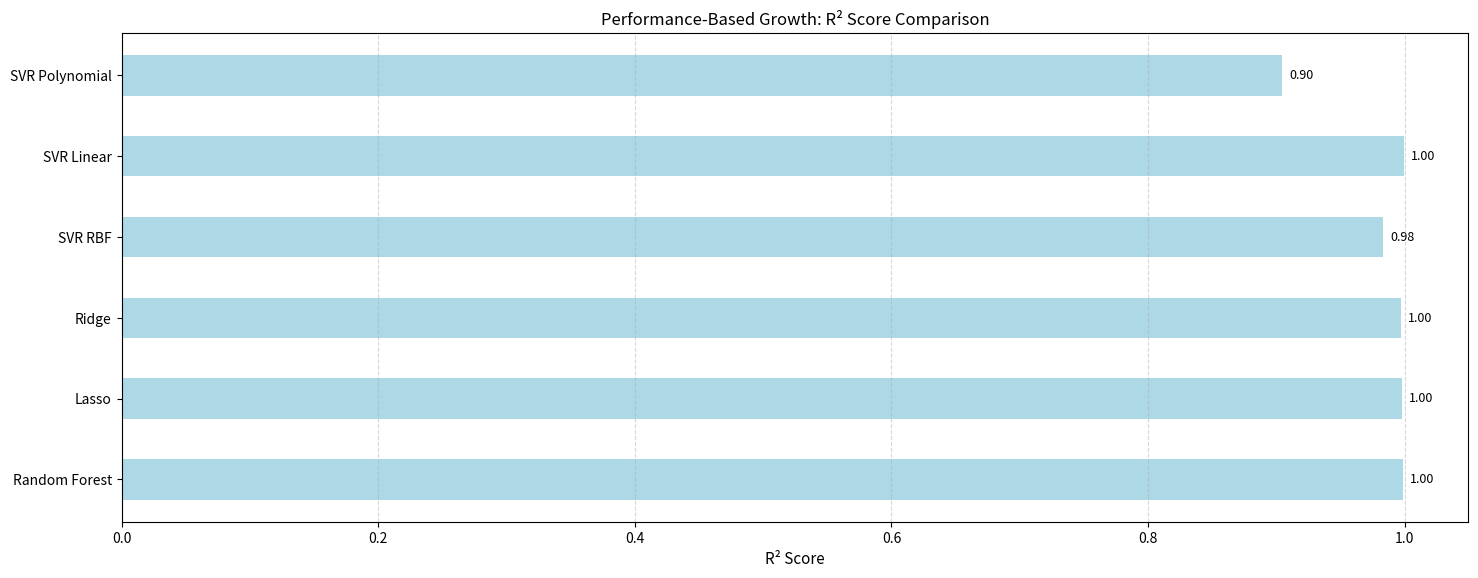
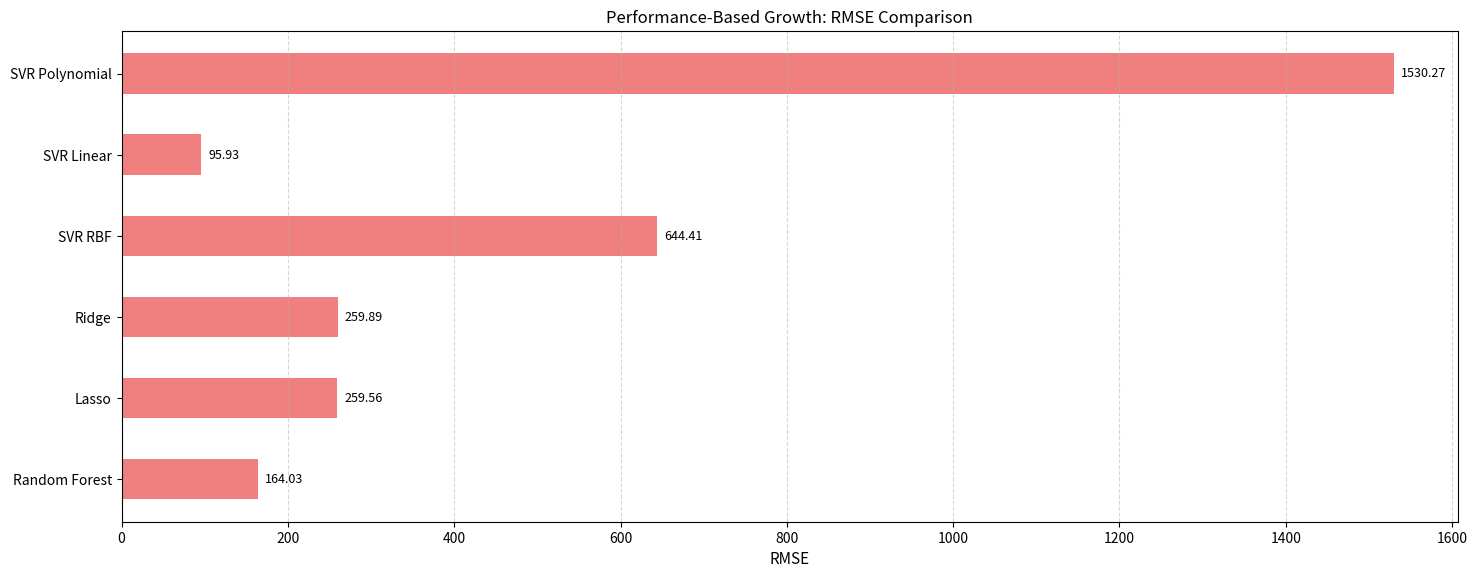
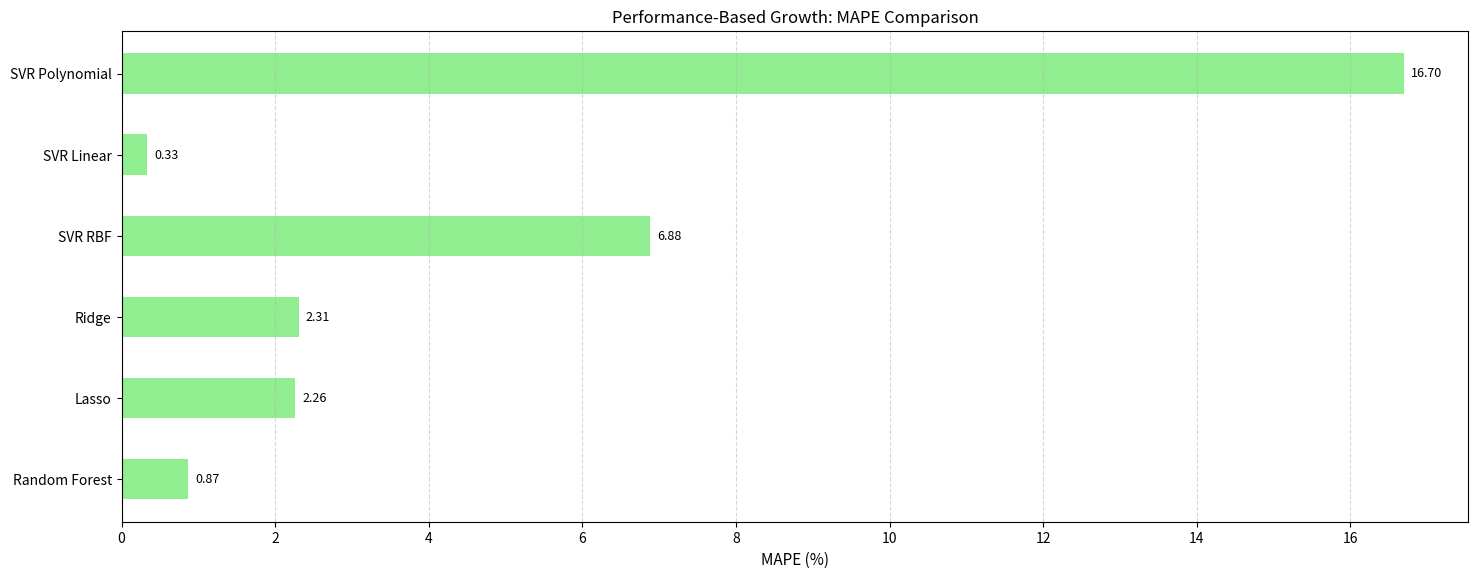

Python code for these plots, in order:
import matplotlib.pyplot as plt
import numpy as np

models = ['Random Forest', 'Lasso', 'Ridge', 'SVR RBF', 'SVR Linear', 'SVR Polynomial']
r2_scores = [0.9989, 0.9975, 0.9974, 0.9831, 0.9996, 0.9045]
rmse = [164.03, 259.56, 259.89, 644.41, 95.93, 1530.27]
mape = [0.87, 2.26, 2.31, 6.88, 0.33, 16.70]

def plot_metric(values, title, xlabel, filename, color='skyblue'):
    fig, ax = plt.subplots(figsize=(15, 6))
    y = np.arange(len(models))
    bars = ax.barh(y, values, height=0.5, color=color)
    ax.set_yticks(y)
    ax.set_yticklabels(models, fontsize=10)
    ax.set_xlabel(xlabel, fontsize=11)
    ax.set_title(title, fontsize=12)
    ax.grid(True, axis='x', linestyle='--', alpha=0.5)
    for rect in bars:
        width = rect.get_width()
        ax.annotate(f'{width:.2f}', xy=(width, rect.get_y() + rect.get_height() / 2),
                    xytext=(5, 0), textcoords='offset points',
                    ha='left', va='center', fontsize=9)
    plt.tight_layout(pad=1.5)
    plt.savefig(filename, dpi=300, bbox_inches='tight')
    plt.close()
    print(f"Saved graph: {filename}")

plot_metric(r2_scores, 'Performance-Based Growth: R² Score Comparison', 'R² Score', 'performance_r2_score_comparison.png', color='lightblue')
plot_metric(rmse, 'Performance-Based Growth: RMSE Comparison', 'RMSE', 'performance_rmse_comparison.png', color='lightcoral')
plot_metric(mape, 'Performance-Based Growth: MAPE Comparison', 'MAPE (%)', 'performance_mape_comparison.png', color='lightgreen')
